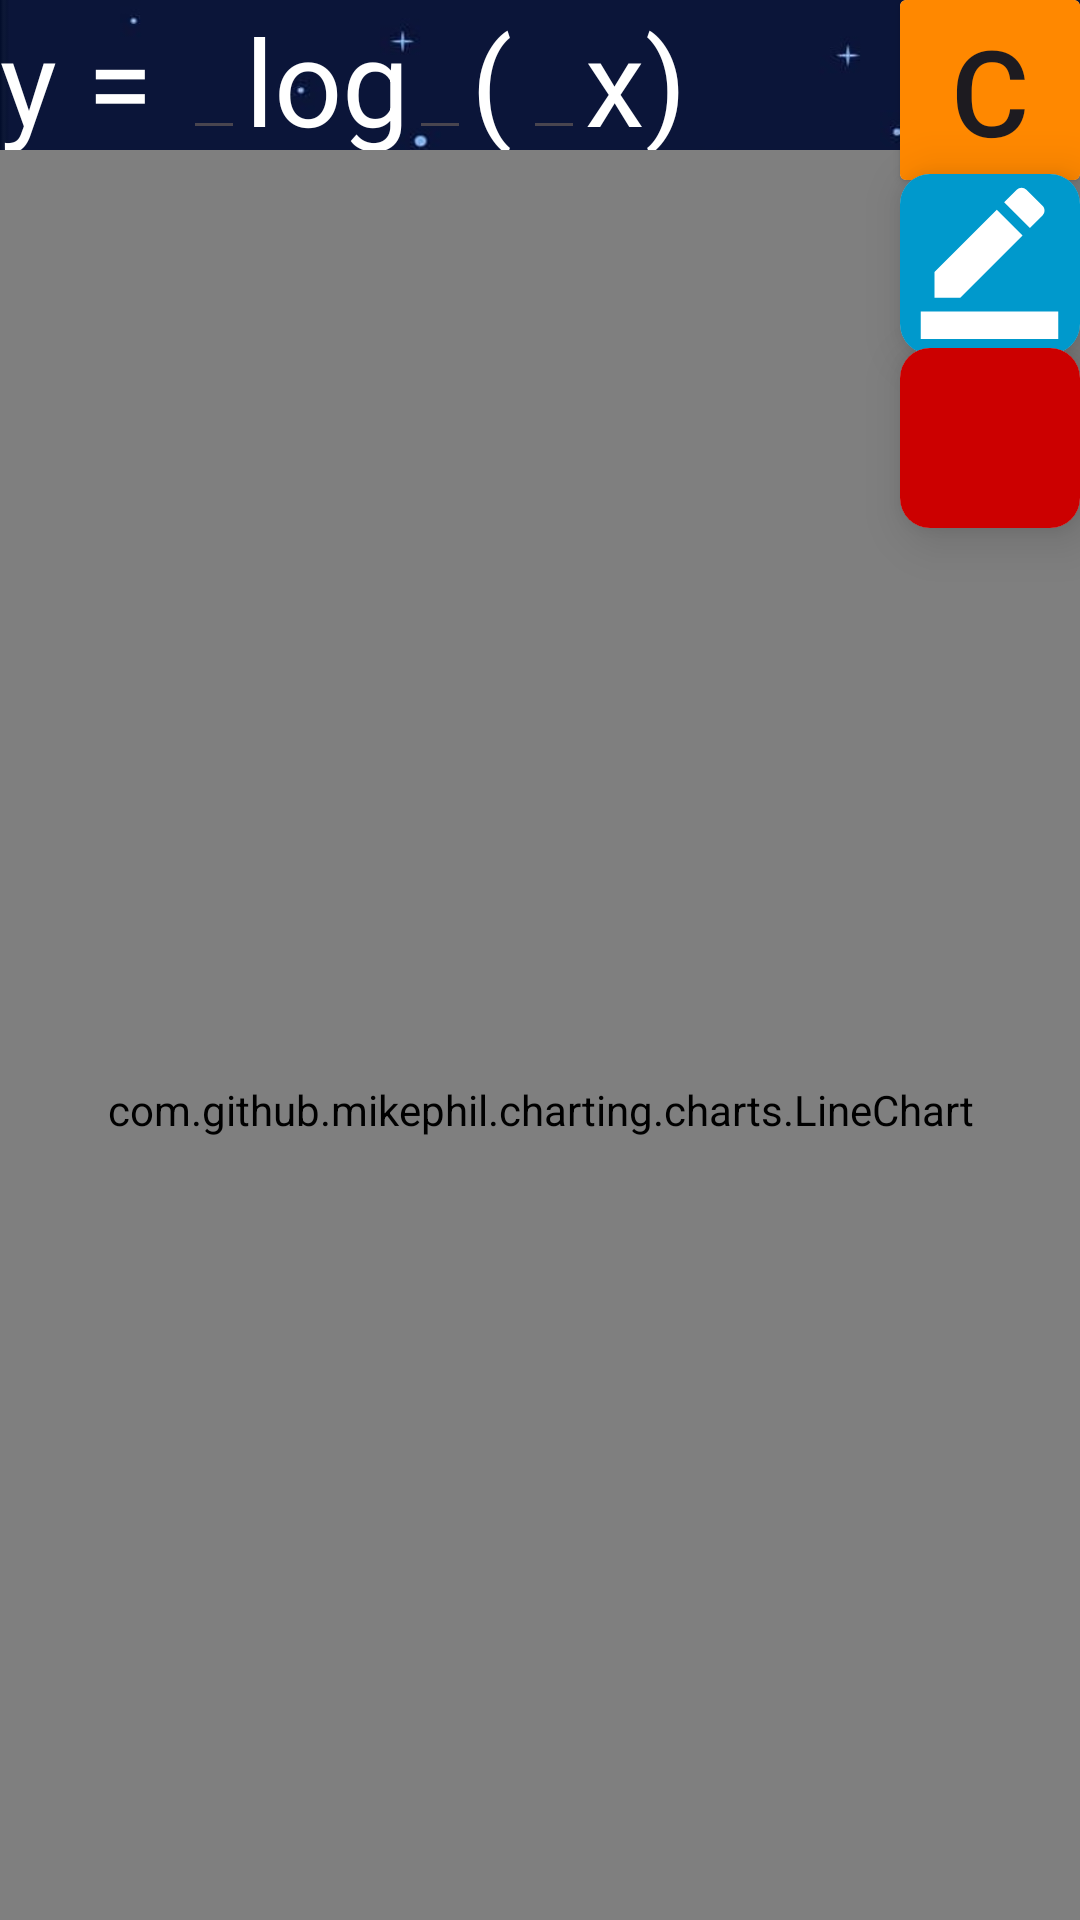

The Android layout XML behind this screen, and the referenced resources:
<!-- AndroidManifest.xml: application theme Theme.ProjectMobile -->
<!-- res/layout/logarithm_graph.xml -->
<?xml version="1.0" encoding="utf-8"?>
<LinearLayout
    xmlns:android="http://schemas.android.com/apk/res/android"
    xmlns:app="http://schemas.android.com/apk/res-auto"
    xmlns:tools="http://schemas.android.com/tools"
    android:id="@+id/drawer_layout"
    android:orientation="vertical"
    android:layout_height="match_parent"
    android:layout_width="match_parent"
    android:background="@drawable/kurzgesagtbgrd"
    tools:actionBarNavMode="list"
    tools:context=".MainActivity"
    tools:ignore="HardcodedText">
    <androidx.constraintlayout.widget.ConstraintLayout
        android:layout_width="match_parent"
        android:layout_height="match_parent">
        <LinearLayout
            android:id="@+id/fuctionBox"
            android:layout_width="900px"
            android:layout_height="150px"
            android:orientation="horizontal"
            android:weightSum="10"
            app:layout_constraintTop_toTopOf="parent"
            app:layout_constraintLeft_toLeftOf="parent">
            <TextView
                android:layout_width="wrap_content"
                android:layout_height="match_parent"
                android:text="y = "
                android:textColor="@color/white"
                android:textSize="40dp" />
            <EditText
                android:id="@+id/parameter1"
                android:layout_width="wrap_content"
                android:layout_height="match_parent"
                android:textSize="30dp"
                android:textColor="@color/white"
                android:inputType="numberSigned|numberDecimal"/>
            <TextView
                android:layout_width="wrap_content"
                android:layout_height="match_parent"
                android:text="log"
                android:textColor="@color/white"
                android:textSize="40dp" />
            <EditText
                android:id="@+id/parameter2"
                android:layout_width="wrap_content"
                android:layout_height="match_parent"
                android:inputType="numberDecimal"
                android:textColor="@color/white"
                android:textSize="20dp"/>
            <TextView
                android:layout_width="wrap_content"
                android:layout_height="match_parent"
                android:layout_weight="0.5"
                android:text="("
                android:textColor="@color/white"
                android:textSize="40dp" />
            <EditText
                android:id="@+id/parameter3"
                android:layout_width="wrap_content"
                android:layout_height="match_parent"
                android:textSize="30dp"
                android:textColor="@color/white"
                android:inputType="numberSigned|numberDecimal"/>
            <TextView
                android:layout_width="wrap_content"
                android:layout_height="match_parent"
                android:text="x)"
                android:textColor="@color/white"
                android:textSize="40dp"/>
        </LinearLayout>
        <androidx.cardview.widget.CardView
            android:id="@+id/deleteCard"
            android:layout_width="60dp"
            android:layout_height="60dp"
            app:layout_constraintTop_toTopOf="parent"
            app:layout_constraintRight_toRightOf="parent">
            <androidx.appcompat.widget.AppCompatButton
                android:id="@+id/deleteButton"
                android:layout_width="match_parent"
                android:layout_height="match_parent"
                android:background="@android:color/holo_orange_dark"
                android:text="C"
                android:textSize="40dp"/>
        </androidx.cardview.widget.CardView>
        <com.github.mikephil.charting.charts.LineChart
            android:id="@+id/chart"
            android:layout_height="640dp"
            android:layout_width="match_parent"
            tools:layout_editor_absoluteX="-60dp"
            tools:layout_editor_absoluteY="16dp"
            app:layout_constraintTop_toBottomOf="@+id/fuctionBox"></com.github.mikephil.charting.charts.LineChart>
        <androidx.cardview.widget.CardView
            android:id="@+id/executeBCardView"
            android:layout_width="60dp"
            android:layout_height="60dp"
            app:cardCornerRadius="10dp"
            app:cardElevation="10dp"
            app:layout_constraintRight_toRightOf="parent"
            app:layout_constraintTop_toTopOf="parent"
            app:layout_constraintBottom_toBottomOf="parent"
            app:layout_constraintVertical_bias="0.1">
            <androidx.appcompat.widget.AppCompatButton
                android:id="@+id/executeB"
                android:layout_width="match_parent"
                android:layout_height="match_parent"
                android:background="@android:color/holo_blue_dark"
                android:drawableTop="@drawable/baseline_border_color_24"/>
        </androidx.cardview.widget.CardView>
        <androidx.cardview.widget.CardView
            android:id="@+id/undoBCardView"
            android:layout_width="60dp"
            android:layout_height="60dp"
            app:cardCornerRadius="10dp"
            app:cardElevation="10dp"
            app:layout_constraintRight_toRightOf="parent"
            app:layout_constraintTop_toTopOf="parent"
            app:layout_constraintBottom_toBottomOf="parent"
            app:layout_constraintVertical_bias="0.2">
            <androidx.appcompat.widget.AppCompatButton
                android:id="@+id/undoB"
                android:layout_width="match_parent"
                android:layout_height="match_parent"
                android:background="@android:color/holo_red_dark"
                android:drawableTop="@drawable/baseline_replay_24"/>
        </androidx.cardview.widget.CardView>
    </androidx.constraintlayout.widget.ConstraintLayout>
</LinearLayout>
<!-- resources referenced by this layout -->
<resources>
  <color name="white">#FFFFFFFF</color>
  <!-- drawable baseline_border_color_24 (drawable) -->
  <vector android:height="55dp" android:tint="#FFFFFF"
      android:viewportHeight="24" android:viewportWidth="24"
      android:width="55dp" xmlns:android="http://schemas.android.com/apk/res/android">
      <path android:fillColor="@android:color/white" android:pathData="M22,24H2v-4h20V24zM13.06,5.19l3.75,3.75L7.75,18H4v-3.75L13.06,5.19zM17.88,7.87l-3.75,-3.75l1.83,-1.83c0.39,-0.39 1.02,-0.39 1.41,0l2.34,2.34c0.39,0.39 0.39,1.02 0,1.41L17.88,7.87z"/>
  </vector>
  <!-- drawable kurzgesagtbgrd: jpg bitmap (drawable, 70934 bytes) -->
  <style name="Theme.ProjectMobile" parent="Base.Theme.ProjectMobile" />
  <style name="Base.Theme.ProjectMobile" parent="Theme.Material3.DayNight.NoActionBar">
          
          
          <item name="colorOnSecondary">@color/black</item>
      </style>
  <color name="black">#FF000000</color>
</resources>
